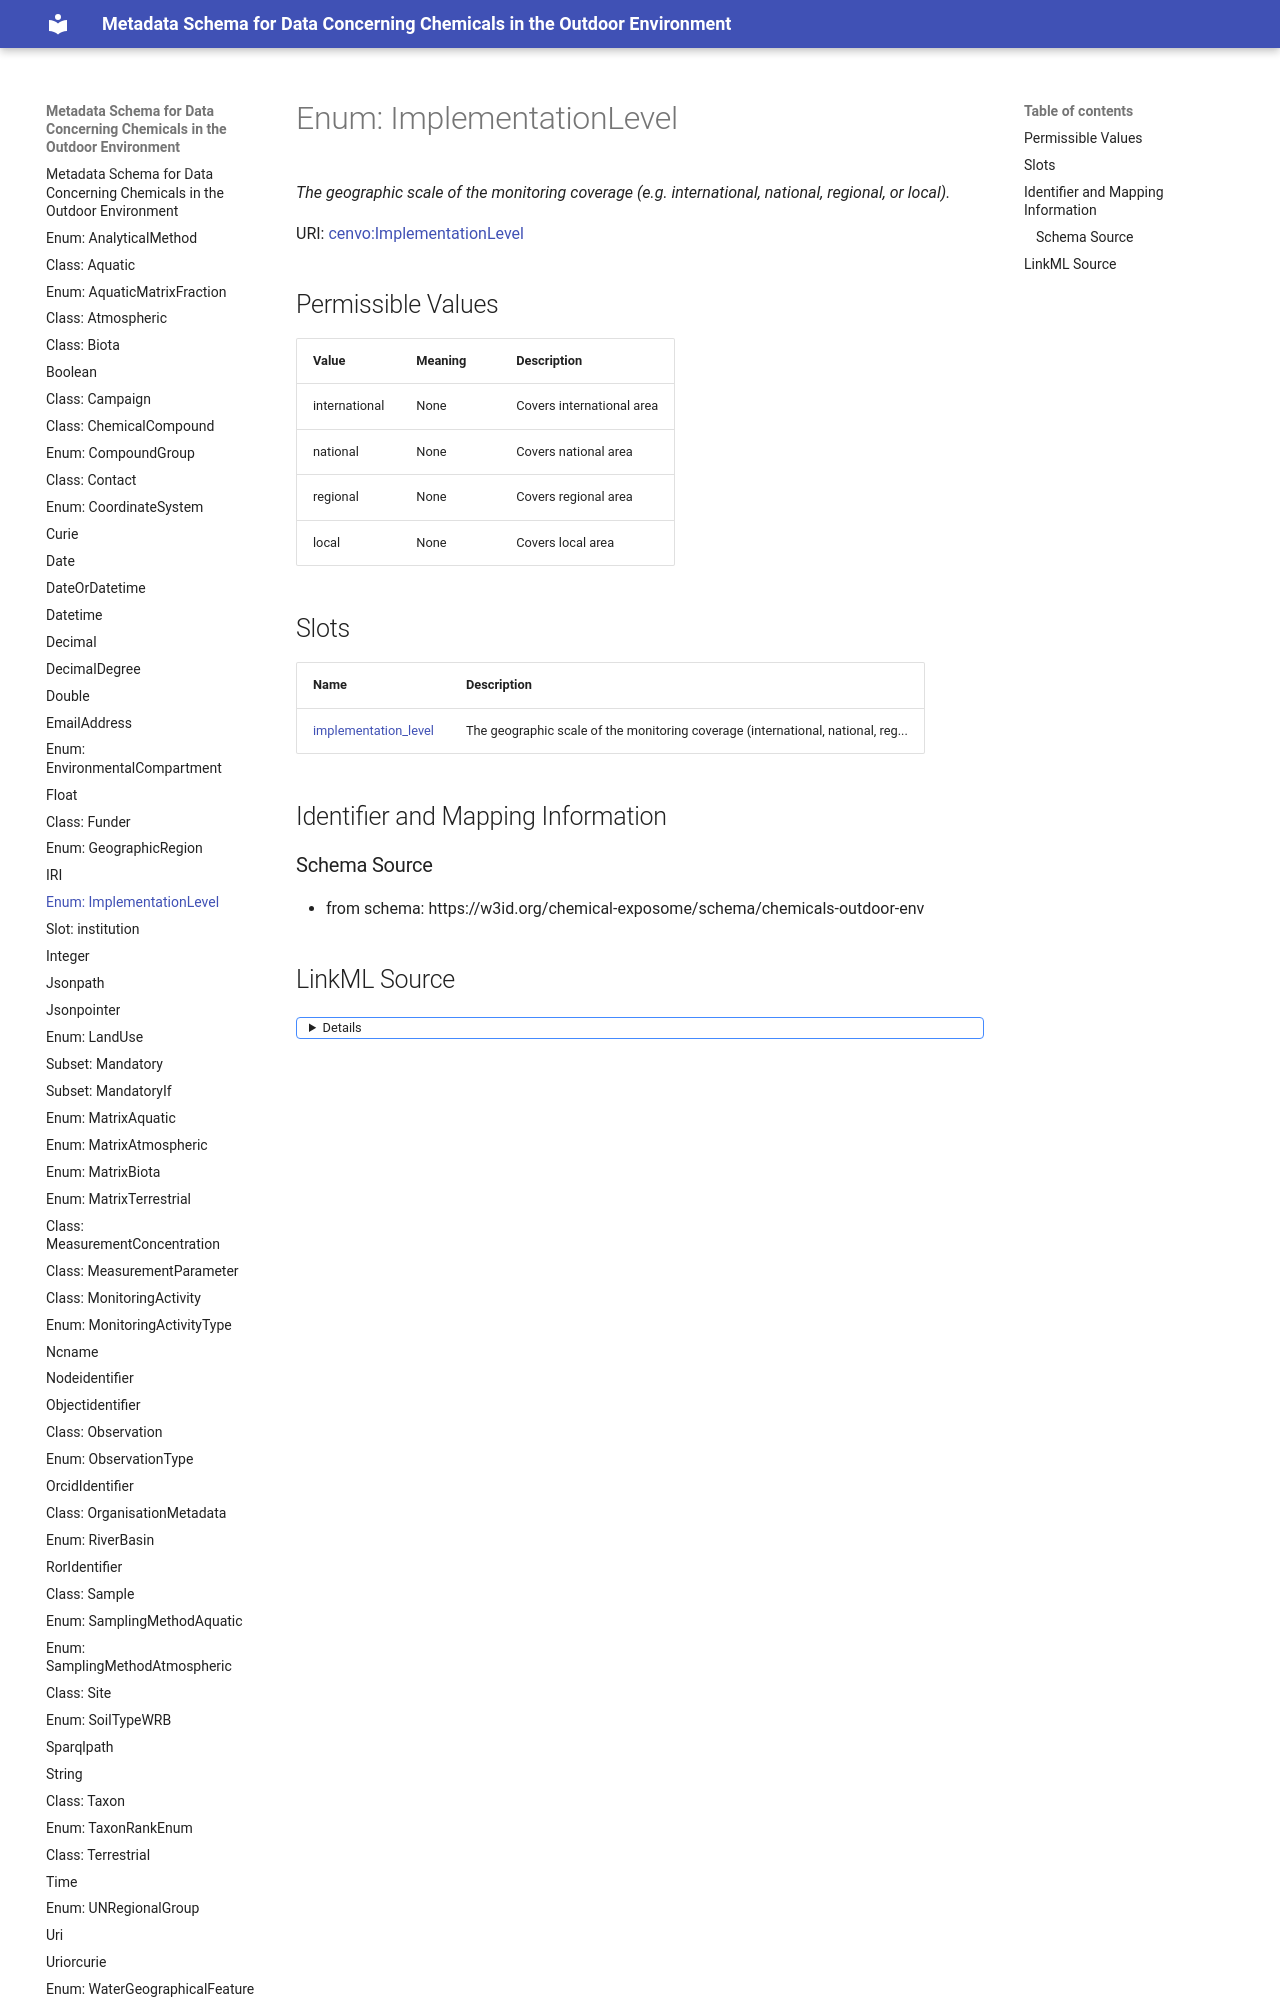

repository: eu-parc/schema_chemicalsOutdoorEnvironment · page: ImplementationLevel/index.html · generator: mkdocs

---
search:
  boost: 2.0
---


# Enum: ImplementationLevel 




_The geographic scale of the monitoring coverage  (e.g. international, national, regional, or local)._



<div data-search-exclude markdown="1">

URI: [cenvo:ImplementationLevel](https://w3id.org/chemical-exposome/terms/ImplementationLevel)

## Permissible Values
| Value | Meaning | Description |
| --- | --- | --- |
| international | None | Covers international area |
| national | None | Covers national area |
| regional | None | Covers regional area |
| local | None | Covers local area |
